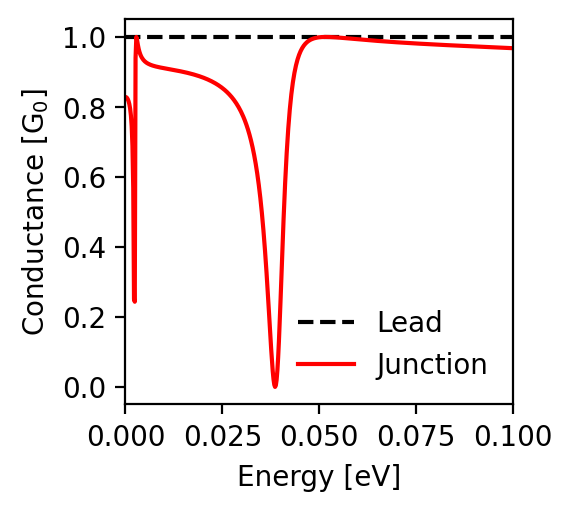

The file beside this chart, header and first rows:
energy; conductance_lead; conductance_junction
-0.1; 1.0; 0.968
-0.0998; 1.0; 0.968
-0.0996; 1.0; 0.968
-0.0994; 1.0; 0.968
-0.0992; 1.0; 0.968
-0.099; 1.0; 0.968
-0.0988; 1.0; 0.968
-0.0986; 1.0; 0.969
-0.0984; 1.0; 0.969
-0.0982; 1.0; 0.969
-0.098; 1.0; 0.969
-0.0978; 1.0; 0.969
-0.0976; 1.0; 0.969
-0.0974; 1.0; 0.969
-0.0972; 1.0; 0.969
-0.097; 1.0; 0.969
-0.0968; 1.0; 0.969
-0.0966; 1.0; 0.97
-0.0964; 1.0; 0.97
-0.0962; 1.0; 0.97
-0.096; 1.0; 0.97
-0.0958; 1.0; 0.97
-0.0956; 1.0; 0.97
-0.0954; 1.0; 0.97
-0.0952; 1.0; 0.97
-0.095; 1.0; 0.97
-0.0948; 1.0; 0.97
-0.0946; 1.0; 0.971
-0.0944; 1.0; 0.971
-0.0942; 1.0; 0.971
-0.094; 1.0; 0.971
-0.0938; 1.0; 0.971
-0.0936; 1.0; 0.971
-0.0934; 1.0; 0.971
-0.0932; 1.0; 0.971
-0.093; 1.0; 0.971
-0.0928; 1.0; 0.971
-0.0926; 1.0; 0.972
-0.0924; 1.0; 0.972
-0.0922; 1.0; 0.972
-0.092; 1.0; 0.972
-0.0918; 1.0; 0.972
-0.0916; 1.0; 0.972
-0.0914; 1.0; 0.972
-0.0912; 1.0; 0.972
-0.091; 1.0; 0.972
-0.0908; 1.0; 0.973
-0.0906; 1.0; 0.973
-0.0904; 1.0; 0.973
-0.0902; 1.0; 0.973
-0.09; 1.0; 0.973
-0.0898; 1.0; 0.973
-0.0896; 1.0; 0.973
-0.0894; 1.0; 0.973
-0.0892; 1.0; 0.973
-0.089; 1.0; 0.973
-0.0888; 1.0; 0.974
-0.0886; 1.0; 0.974
-0.0884; 1.0; 0.974
-0.0882; 1.0; 0.974
... 941 more rows
